Run: headless pygame with SDL's dummy video driver; simulated clock (each Clock.tick advances the game by its frame time, no real sleeping); random seed 0; keys injected as events and as key.get_pressed() state; no mouse input; restart key R tapped at the start of phases 3 and 4.
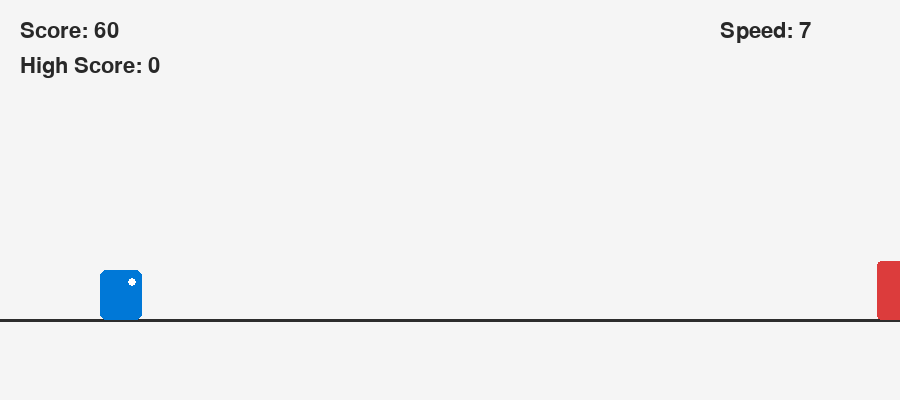
Frame 1 of 4 · flips 1–60 · no input
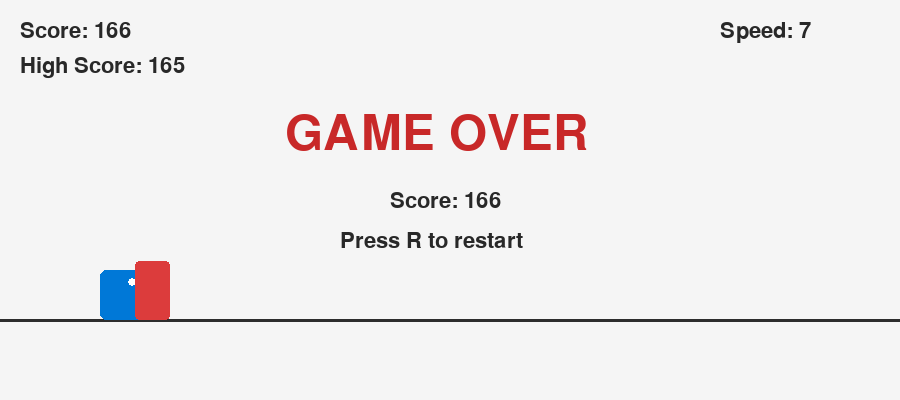
Frame 2 of 4 · flips 61–180 · tapped SPACE, RETURN · held RIGHT (→), D
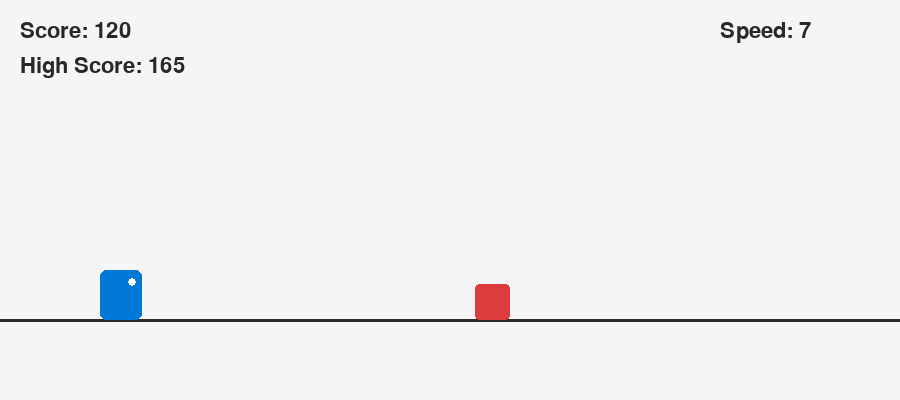
Frame 3 of 4 · flips 181–300 · tapped R · held DOWN (↓), S
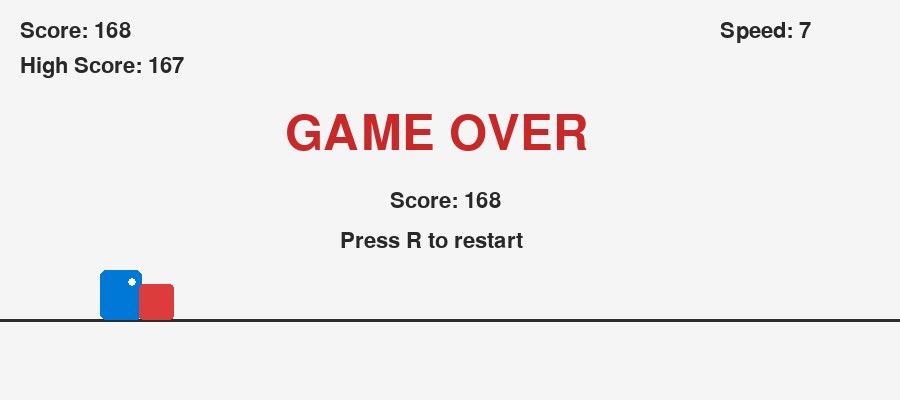
Frame 4 of 4 · flips 301–420 · tapped R · held LEFT (←), A, UP (↑), W

The pygame program that drew these frames:

import random
import sys

import pygame


# --------------------------------------------------
# Configuration
# --------------------------------------------------

WIDTH = 900
HEIGHT = 400

GROUND_Y = 320

FPS = 60

GRAVITY = 1
JUMP_STRENGTH = -18

STARTING_SPEED = 7
MAX_SPEED = 16


# --------------------------------------------------
# Colors
# --------------------------------------------------

BACKGROUND = (245, 245, 245)
GROUND = (45, 45, 45)

PLAYER_COLOR = (0, 120, 215)
OBSTACLE_COLOR = (220, 60, 60)

TEXT_COLOR = (40, 40, 40)
GAME_OVER_COLOR = (200, 40, 40)


# --------------------------------------------------
# Initialization
# --------------------------------------------------

pygame.init()

screen = pygame.display.set_mode((WIDTH, HEIGHT))

pygame.display.set_caption(
    "SRE Runner"
)

clock = pygame.time.Clock()

font = pygame.font.Font(None, 32)
large_font = pygame.font.Font(None, 72)


# --------------------------------------------------
# Player
# --------------------------------------------------

player = pygame.Rect(
    100,
    GROUND_Y - 50,
    42,
    50
)

player_velocity_y = 0

on_ground = True


# --------------------------------------------------
# Obstacle
# --------------------------------------------------

obstacle = pygame.Rect(
    WIDTH,
    GROUND_Y - 45,
    35,
    45
)


# --------------------------------------------------
# Game state
# --------------------------------------------------

score = 0
high_score = 0

game_over = False

obstacle_speed = STARTING_SPEED


# --------------------------------------------------
# Functions
# --------------------------------------------------

def reset_obstacle():

    obstacle.x = (
        WIDTH + random.randint(200, 600)
    )

    obstacle.height = random.randint(35, 65)

    obstacle.y = (
        GROUND_Y - obstacle.height
    )


def reset_game():

    global score
    global game_over
    global player_velocity_y
    global on_ground
    global obstacle_speed

    player.x = 100
    player.y = GROUND_Y - player.height

    player_velocity_y = 0

    on_ground = True

    score = 0

    obstacle_speed = STARTING_SPEED

    game_over = False

    reset_obstacle()


def draw_text(text, font_object, color, x, y):

    surface = font_object.render(
        text,
        True,
        color
    )

    screen.blit(
        surface,
        (x, y)
    )


# --------------------------------------------------
# Start game
# --------------------------------------------------

reset_obstacle()


# --------------------------------------------------
# Main loop
# --------------------------------------------------

running = True

while running:

    # ----------------------------------------------
    # Events
    # ----------------------------------------------

    for event in pygame.event.get():

        if event.type == pygame.QUIT:
            running = False

        if event.type == pygame.KEYDOWN:

            if (
                event.key == pygame.K_SPACE
                and on_ground
                and not game_over
            ):

                player_velocity_y = JUMP_STRENGTH
                on_ground = False

            if (
                event.key == pygame.K_r
                and game_over
            ):

                reset_game()


    # ----------------------------------------------
    # Game update
    # ----------------------------------------------

    if not game_over:

        # Gravity

        player_velocity_y += GRAVITY
        player.y += player_velocity_y


        # Ground collision

        if player.bottom >= GROUND_Y:

            player.bottom = GROUND_Y

            player_velocity_y = 0
            on_ground = True


        # Move obstacle

        obstacle.x -= obstacle_speed


        # Passed obstacle

        if obstacle.right < 0:

            reset_obstacle()


        # Collision detection

        if player.colliderect(obstacle):

            game_over = True

            high_score = max(
                high_score,
                score
            )


        # Increase score

        score += 1


        # Increase difficulty

        obstacle_speed = min(
            STARTING_SPEED + score // 500,
            MAX_SPEED
        )


    # ----------------------------------------------
    # Draw
    # ----------------------------------------------

    screen.fill(BACKGROUND)


    # Ground

    pygame.draw.line(
        screen,
        GROUND,
        (0, GROUND_Y),
        (WIDTH, GROUND_Y),
        3
    )


    # Player

    pygame.draw.rect(
        screen,
        PLAYER_COLOR,
        player,
        border_radius=6
    )


    # Player eye

    pygame.draw.circle(
        screen,
        (255, 255, 255),
        (player.right - 10, player.top + 12),
        4
    )


    # Obstacle

    pygame.draw.rect(
        screen,
        OBSTACLE_COLOR,
        obstacle,
        border_radius=4
    )


    # ----------------------------------------------
    # HUD
    # ----------------------------------------------

    draw_text(
        f"Score: {score}",
        font,
        TEXT_COLOR,
        20,
        20
    )

    draw_text(
        f"High Score: {high_score}",
        font,
        TEXT_COLOR,
        20,
        55
    )

    draw_text(
        f"Speed: {obstacle_speed}",
        font,
        TEXT_COLOR,
        720,
        20
    )


    # ----------------------------------------------
    # Game over
    # ----------------------------------------------

    if game_over:

        draw_text(
            "GAME OVER",
            large_font,
            GAME_OVER_COLOR,
            285,
            110
        )

        draw_text(
            f"Score: {score}",
            font,
            TEXT_COLOR,
            390,
            190
        )

        draw_text(
            "Press R to restart",
            font,
            TEXT_COLOR,
            340,
            230
        )


    # ----------------------------------------------
    # Refresh display
    # ----------------------------------------------

    pygame.display.flip()

    clock.tick(FPS)


# --------------------------------------------------
# Shutdown
# --------------------------------------------------

pygame.quit()
sys.exit()
